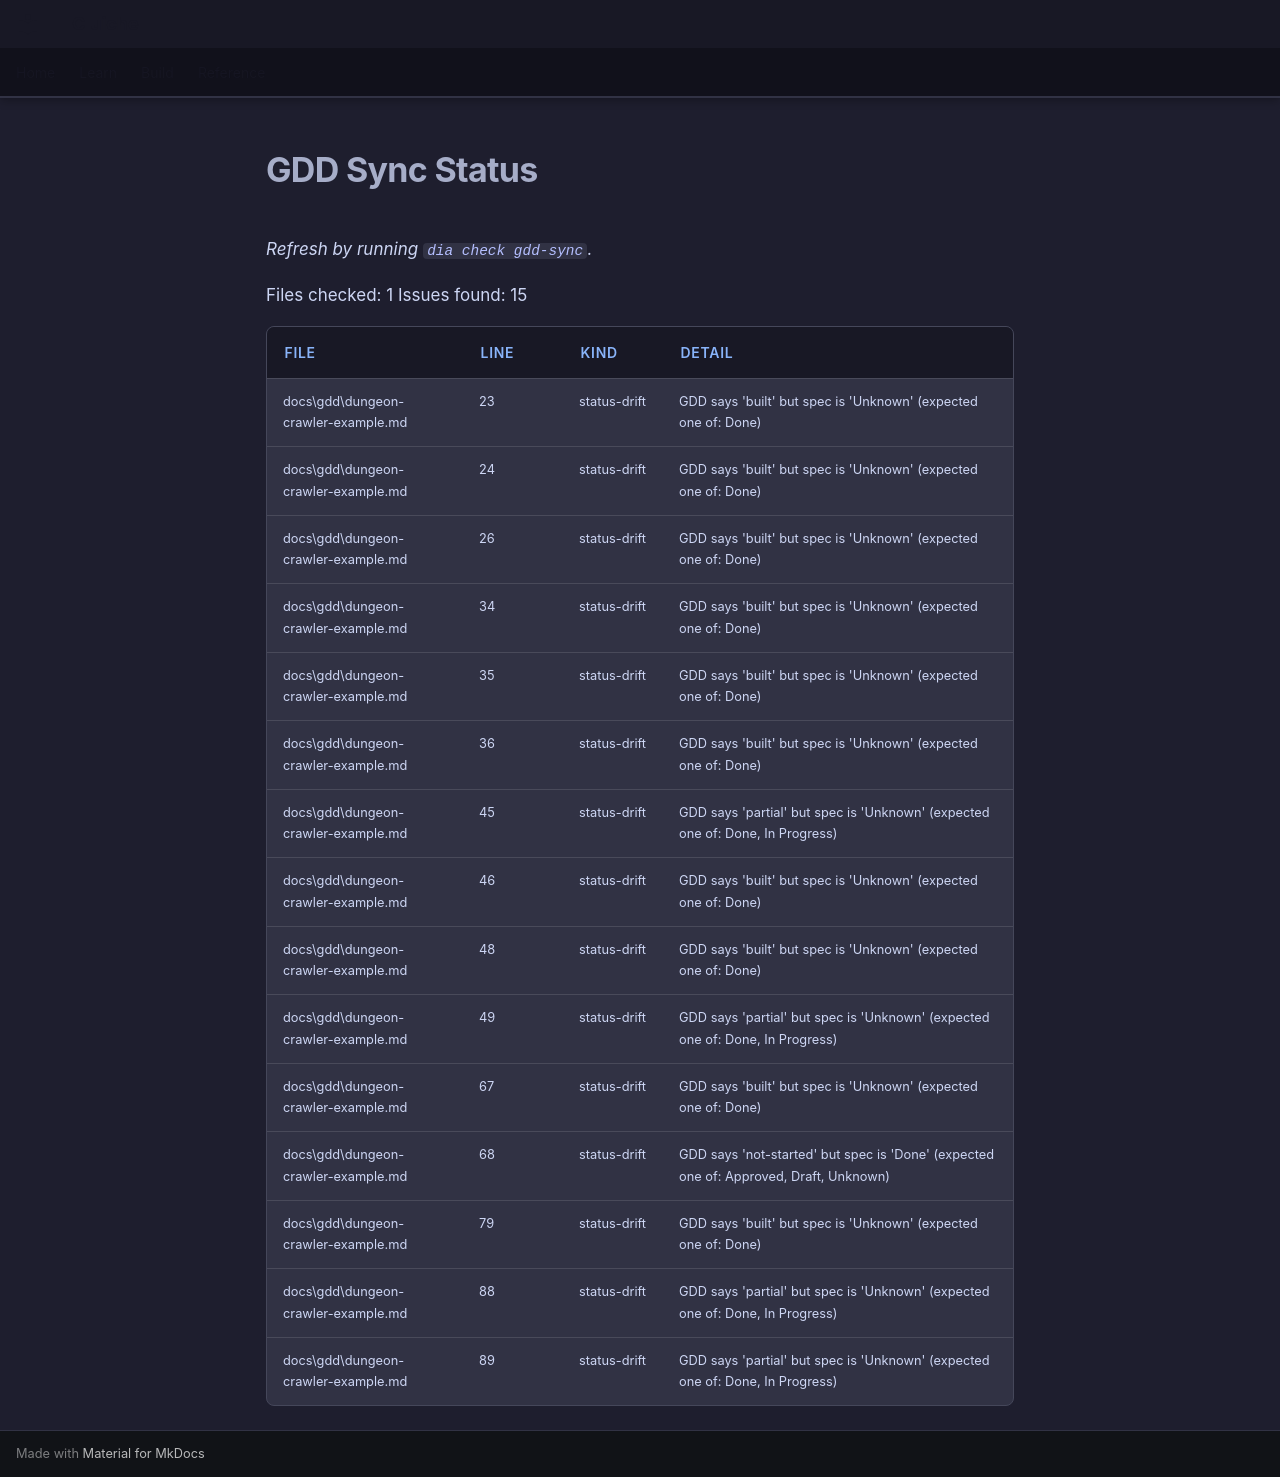

repository: LenihanConor/Cluiche · page: reference/registry/gdd-sync-status/index.html · generator: mkdocs

# GDD Sync Status

_Refresh by running `dia check gdd-sync`._

Files checked: 1
Issues found: 15

| File | Line | Kind | Detail |
|------|------|------|--------|
| docs\gdd\dungeon-crawler-example.md | 23 | status-drift | GDD says 'built' but spec is 'Unknown' (expected one of: Done) |
| docs\gdd\dungeon-crawler-example.md | 24 | status-drift | GDD says 'built' but spec is 'Unknown' (expected one of: Done) |
| docs\gdd\dungeon-crawler-example.md | 26 | status-drift | GDD says 'built' but spec is 'Unknown' (expected one of: Done) |
| docs\gdd\dungeon-crawler-example.md | 34 | status-drift | GDD says 'built' but spec is 'Unknown' (expected one of: Done) |
| docs\gdd\dungeon-crawler-example.md | 35 | status-drift | GDD says 'built' but spec is 'Unknown' (expected one of: Done) |
| docs\gdd\dungeon-crawler-example.md | 36 | status-drift | GDD says 'built' but spec is 'Unknown' (expected one of: Done) |
| docs\gdd\dungeon-crawler-example.md | 45 | status-drift | GDD says 'partial' but spec is 'Unknown' (expected one of: Done, In Progress) |
| docs\gdd\dungeon-crawler-example.md | 46 | status-drift | GDD says 'built' but spec is 'Unknown' (expected one of: Done) |
| docs\gdd\dungeon-crawler-example.md | 48 | status-drift | GDD says 'built' but spec is 'Unknown' (expected one of: Done) |
| docs\gdd\dungeon-crawler-example.md | 49 | status-drift | GDD says 'partial' but spec is 'Unknown' (expected one of: Done, In Progress) |
| docs\gdd\dungeon-crawler-example.md | 67 | status-drift | GDD says 'built' but spec is 'Unknown' (expected one of: Done) |
| docs\gdd\dungeon-crawler-example.md | 68 | status-drift | GDD says 'not-started' but spec is 'Done' (expected one of: Approved, Draft, Unknown) |
| docs\gdd\dungeon-crawler-example.md | 79 | status-drift | GDD says 'built' but spec is 'Unknown' (expected one of: Done) |
| docs\gdd\dungeon-crawler-example.md | 88 | status-drift | GDD says 'partial' but spec is 'Unknown' (expected one of: Done, In Progress) |
| docs\gdd\dungeon-crawler-example.md | 89 | status-drift | GDD says 'partial' but spec is 'Unknown' (expected one of: Done, In Progress) |
